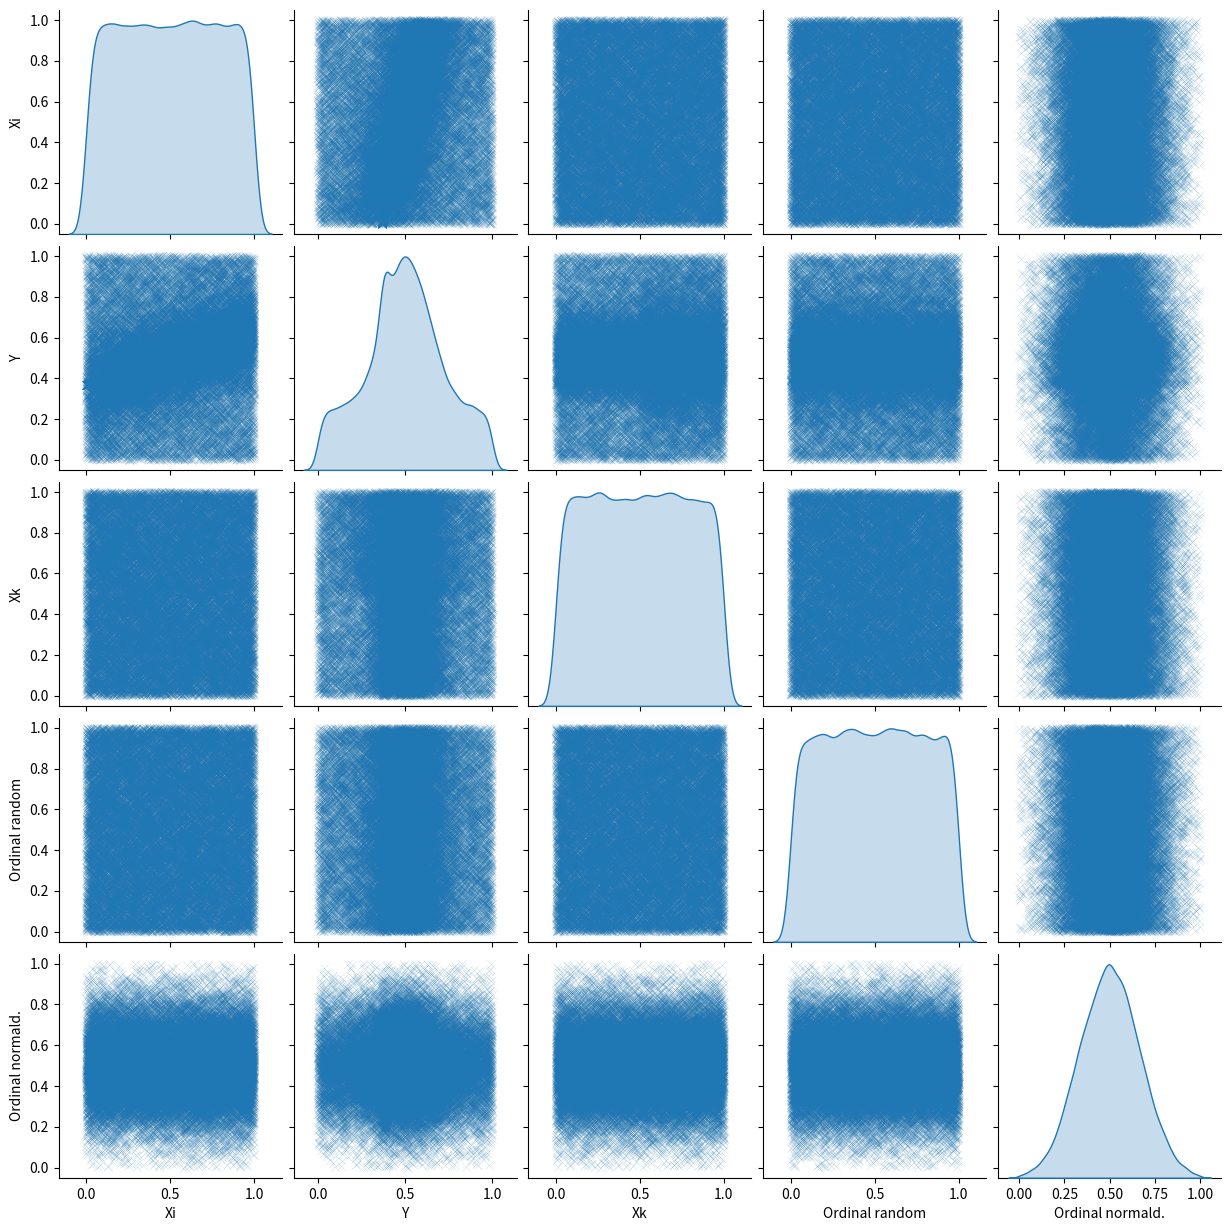

Generate this figure with matplotlib: (Note: this script raises an exception after producing the figure.)
import pandas as pd
import numpy as np
import scipy.stats as stats
import seaborn as sns
import matplotlib.pyplot as plt


depth_faktor = 2/3
type_list = ["linear", "square", "cub", "exp", "exp_n", "sqrt"]


def print_dataset(df):
    df_plt_obj = sns.pairplot(df, diag_kind="kde", plot_kws=dict(marker="x", alpha = 0.9, linewidth=0.08))
    #df_plt_obj.map_lower(sns.kdeplot, levels=4, color="0.2")
    plt.show()


#____________________________________________________________
#____________________________________________________________


def create_dataset(pearson_r, size=1000, xlim_min = 0, xlim_max =1, depth = 1, type = "linear"):
    m = pearson_r*0.6* ((depth_faktor)**(depth-1))
    n = 0.5-0.5*m
    alpha = 0.001
    x1 = np.arange(1, size + 1)
    p_value, corr, exit_p = 1, -999, 0
    while True:
        exit_p = exit_p + 1
        x2_independent = np.random.normal(0, 1, size)
        x2 = (pearson_r * (x1 - np.mean(x1)) / np.std(x1) + np.sqrt(1 - pearson_r ** 2) * x2_independent)
        a, b = np.polyfit(x1, x2, 1)   #identifizieren der Regressionsgeraden y = a*x+b
        x2 = ((x2 - b) / a) / size           # normieren auf y = 1*x + 0
        x2 = x2 *m*(xlim_max-xlim_min)      #Anpassen des Steigungsfaktors an die gewünschte Form
        x2 = x2 + n + m*xlim_min            #Anpassen des y-Achsen Abschnitts an die gewünschte Form
        for i in range(len(x2)):
            if (x2[i] <= 0) or (x2[i] >1):
                x2[i] =np.random.randint(1,10001)/10000

        corr, p_value = stats.pearsonr(x1, x2)
        # Checkt, ob alle Bedingungen erfüllt sind.
        if (p_value <= alpha) & (abs(corr - pearson_r) < 0.01):
            break
        # Abbruchbedingung, falls kein Ergebnis erreicht wird.
        if exit_p >= 1000:
            print("Requirements not satisfied")
            return

    if type == "linear":
        x2 = x2
    elif type == "square":
        x2 = x2**2
    elif type == "cub":
        x2 = x2**3
    elif type == "exp":
        x2 = (10**x2) / 10
    elif type == "exp_n":
        x2 = (10**(-x2))
    elif type == "sqrt":
        x2 = np.sqrt(x2)
    else:
        print(f"Type '{type}' does not exist.")
        exit()

    # Erzeugt ein Pandas DF
    df = pd.DataFrame({'Xi': (x1*(xlim_max-xlim_min)/size) + xlim_min, 'Y':x2})
    return df


#____________________________________________________________
#____________________________________________________________


def create_X(pearson_r, printit = False, type = "linear"):
    df = create_dataset(pearson_r = pearson_r, type = type)
    df["Xi"] = df["Xi"]/10

    x1_rand = np.random.randint(1001,10001, 9000)/10000
    x2_rand = np.random.randint(1,10001, 9000)/10000
    df_append = pd.DataFrame({'Xi': x1_rand, 'Y': x2_rand})
    df = pd.concat([df, df_append], ignore_index= True)
    if printit: print_dataset(df)
    return df

#create_X(0.1, printit = True, type = "linear")

def create_K(pearson_r, printit = False, type = "linear"):
    df = create_dataset(pearson_r=pearson_r, type = type)
    x3_df = np.random.randint(1,1001, 1000)/10000
    df["Xk"] =x3_df

    x1_rand = np.random.randint(1,10001, 9000)/10000
    x2_rand = np.random.randint(1,10001, 9000)/10000
    x3_rand = np.random.randint(1001,10001, 9000)/10000
    df_append = pd.DataFrame({'Xi': x1_rand, 'Y': x2_rand, "Xk": x3_rand})
    df = pd.concat([df, df_append], ignore_index=True)
    if printit: print_dataset(df)
    return df

#df = create_K(0.99, printit = True, type = "linear")

def create_T(pearson_r, printit = False, type = "linear"):
    df = create_dataset(pearson_r=pearson_r, type = type)
    x3_df =  ["A"] * 1000
    df["Xt"] = x3_df

    x1_rand = np.random.randint(1,10001, 9000)/10000
    x2_rand = np.random.randint(1,10001, 9000)/10000
    x3_rand = np.random.choice(["B", "C", "D", "E"], 9000)

    df_append = pd.DataFrame({'Xi': x1_rand, 'Y': x2_rand, "Xt": x3_rand})
    df = pd.concat([df, df_append], ignore_index=True)
    if printit: print_dataset(df)
    return df

#df = create_T(0.9, printit = True, type = "linear")

def create_Y(pearson_r, printit = False, type = "linear"):
    df = create_dataset(pearson_r=pearson_r, type = type)
    Xi = df["Y"]
    Y  = df["Xi"] / 10
    df = pd.DataFrame({'Xi': Xi, 'Y': Y})
    x1_rand = np.random.randint(1,10001, 9000)/10000
    x2_rand = np.random.randint(1001,10001, 9000)/10000
    df_append = pd.DataFrame({'Xi': x1_rand, 'Y': x2_rand})
    df = pd.concat([df, df_append], ignore_index= True)
    if printit: print_dataset(df)
    return df

#df = create_Y(0.99, printit = True, type = "linear")


#____________________________________________________________
#____________________________________________________________


def create_var1_X(pearson_r, var1, printit = False, type = "linear"):
    df_sign = create_dataset(pearson_r=pearson_r,              size=1000, xlim_min = 0, xlim_max = 0.1, depth = 2, type = type)
    df_rest = create_dataset(pearson_r=pearson_r*depth_faktor, size=9000, xlim_min = 0.1, xlim_max = 1, depth = 1, type = type)
    df = pd.concat([df_sign, df_rest], ignore_index=True)

    if var1 == "K":
        x3 = np.random.randint(1,5001, 10000)/10000
        df["Xk"] = x3
        x1_rand = np.random.randint(1,    10001, 10000)/10000
        x2_rand = np.random.randint(1,    10001, 10000)/10000
        x3_rand = np.random.randint(5001, 10001, 10000)/10000
        df_append = pd.DataFrame({'Xi': x1_rand, 'Y': x2_rand, 'Xk': x3_rand})

    elif var1 == "T":
        x3 =  ["B"] * 10000
        df["Xt"] = x3
        x1_rand = np.random.randint(1, 10001, 10000) / 10000
        x2_rand = np.random.randint(1, 10001, 10000) / 10000
        x3_rand = np.random.choice(["A", "C", "D", "E"], 10000)
        df_append = pd.DataFrame({'Xi': x1_rand, 'Y': x2_rand, 'Xt': x3_rand})

    elif var1 == "Y":
        df["Y"] = df["Y"]/2
        x1_rand = np.random.randint(1,   10001, 10000)/10000
        x2_rand = np.random.randint(5001,10001, 10000)/10000
        df_append = pd.DataFrame({'Xi': x1_rand, 'Y': x2_rand})

    df = pd.concat([df, df_append], ignore_index=True)
    if printit: print_dataset(df)
    return df

#create_var1_X(1, "K", printit = True, type = "linear")
#create_var1_X(1, "T", printit = True, type = "linear")
#create_var1_X(0.8, "Y", printit = True, type = "linear)

def create_var1_K(pearson_r, var1, printit = False, type = "linear"):
    df = create_dataset(pearson_r=pearson_r, size = 1000, depth = 2, type = type)
    x3_df = np.random.randint(1,1001, 1000)/10000
    df["Xk"] =x3_df
    df_append = create_dataset(pearson_r=pearson_r*depth_faktor, size = 9000, depth = 1, type = type)
    x3_append = np.random.randint(1001, 10001, 9000)/10000
    df_append["Xk"] =x3_append
    df = pd.concat([df, df_append], ignore_index=True)

    if var1 == "X":
        df["Xi"] /=2
        x1_rand = np.random.randint(5001,10001, 10000) / 10000
        x2_rand = np.random.randint(1,   10001, 10000) / 10000
        x3_rand = np.random.randint(1,   10001, 10000) / 10000
        df_append = pd.DataFrame({'Xi': x1_rand, 'Y': x2_rand, 'Xk': x3_rand})
    elif var1 == "T":
        x4 = ["B"] * 10000
        df["Xt"] = x4
        x1_rand = np.random.randint(1,10001, 10000) / 10000
        x2_rand = np.random.randint(1,10001, 10000) / 10000
        x3_rand = np.random.randint(1,10001, 10000) / 10000
        x4_rand = np.random.choice(["A", "C", "D", "E"], 10000)
        df_append = pd.DataFrame({'Xi': x1_rand, 'Y': x2_rand, 'Xk': x3_rand, 'X4': x4_rand})
    elif var1 == "Y":
        df["Y"] /= 2
        x1_rand = np.random.randint(1,   10001, 10000) / 10000
        x2_rand = np.random.randint(5001,10001, 10000) / 10000
        x3_rand = np.random.randint(1,   10001, 10000) / 10000
        df_append = pd.DataFrame({'Xi': x1_rand, 'Y': x2_rand, 'Xk': x3_rand})
    df = pd.concat([df, df_append], ignore_index=True)
    if printit: print_dataset(df)
    return df

#create_var1_K(1,"X", printit = True, type = "linear")
#create_var1_K(1,"T", printit = True, type = "linear")
#create_var1_K(1,"Y", printit = True, type = "linear")

def create_var1_T(pearson_r, var1, printit = False, type = "linear"):
    df = create_dataset(pearson_r=pearson_r, size = 1000, depth = 2, type = type)
    x3 = ["A"] * 1000
    df['Xt'] = x3
    df_append = create_dataset(pearson_r=pearson_r*depth_faktor, size = 9000, depth = 1, type = type)
    x3_append = np.random.choice(["B", "C", "D", "E"])
    df_append['Xt'] = x3_append
    df = pd.concat([df, df_append], ignore_index=True)
    if var1 == "X":
        df['Xi'] /= 2
        x1_rand = np.random.randint(5001,10001, 10000) / 10000
        x2_rand = np.random.randint(1,   10001, 10000) / 10000
        x3_rand = np.random.choice(["A", "B", "C", "D", "E"], 10000)
        df_append = pd.DataFrame({'Xi': x1_rand, 'Y': x2_rand, 'Xt': x3_rand})
    if var1 == "K":
        x4_append = np.random.randint(1,    5001, 10000) / 10000
        df['Xk'] = x4_append
        x1_rand = np.random.randint(1,   10001, 10000) / 10000
        x2_rand = np.random.randint(1,   10001, 10000) / 10000
        x3_rand = np.random.choice(["A", "B", "C", "D", "E"], 10000)
        x4_rand = np.random.randint(5001,10001, 10000) / 10000
        df_append = pd.DataFrame({'Xi': x1_rand, 'Y': x2_rand, 'Xt': x3_rand, 'Xk':x4_rand})
    if var1 == "Y":
        df['Y'] /= 2
        x1_rand = np.random.randint(1,   10001, 10000) / 10000
        x2_rand = np.random.randint(5001,10001, 10000) / 10000
        x3_rand = np.random.choice(["A", "B", "C", "D", "E"], 10000)
        df_append = pd.DataFrame({'Xi': x1_rand, 'Y': x2_rand, 'Xt': x3_rand})
    df = pd.concat([df, df_append], ignore_index=True)
    if printit: print_dataset(df)


#create_var1_T(1,"X",True, type = "linear")
#create_var1_T(1,"K",True, type = "linear")
#create_var1_T(1,"Y",True, type = "linear")

def create_var1_Y(pearson_r, var1, printit = False, type = "linear"):
    df = create_dataset(pearson_r=pearson_r, size = 1000, xlim_min = 0, xlim_max = 0.1, depth = 2, type = type)
    Xi, Y = df["Y"], df["Xi"]
    df["Xi"], df["Y"] = Xi, Y
    df_append = create_dataset(pearson_r=pearson_r * depth_faktor, size = 9000, xlim_min = 0.1, xlim_max = 1, depth = 1, type = type)
    Xi, Y = df_append["Y"], df_append["Xi"]
    df_append["Xi"], df_append["Y"] = Xi, Y
    df = pd.concat([df, df_append], ignore_index= True)
    if var1 == "X":
        df["Xi"] /= 2
        x1_rand = np.random.randint(5001,10001, 10000) / 10000
        x2_rand = np.random.randint(1   ,10001, 10000) / 10000
        df_append = pd.DataFrame({'Xi': x1_rand, 'Y': x2_rand})
    if var1 == "K":
        x3_append = np.random.randint(1,5001, 10000) / 10000
        df["Xk"] = x3_append
        x1_rand = np.random.randint(1,   10001, 10000) / 10000
        x2_rand = np.random.randint(1,   10001, 10000) / 10000
        x3_rand = np.random.randint(5001,10001, 10000) / 10000
        df_append = pd.DataFrame({'Xi': x1_rand, 'Y': x2_rand, 'Xk':x3_rand})
    if var1 == "T":
        x3_append = ["B"] * 10000
        df['Xt'] = x3_append
        x1_rand = np.random.randint(1,   10001, 10000) / 10000
        x2_rand = np.random.randint(1,   10001, 10000) / 10000
        x3_rand = np.random.choice(["A", "C", "D", "E"], 10000)
        df_append = pd.DataFrame({'Xi': x1_rand, 'Y': x2_rand, 'Xt':x3_rand})
    df = pd.concat([df, df_append], ignore_index= True)
    if printit: print_dataset(df)
    return df

#create_var1_Y(1, "X", printit = True, type = "linear")
#create_var1_Y(1, "K", printit = True, type = "linear")
#create_var1_Y(1, "T", printit = True, type = "linear")



#____________________________________________________________
#____________________________________________________________

def create_var1_var2_X(pearson_r, var1, var2, printit = False, type = "linear"):
    df_sign = create_dataset(pearson_r=pearson_r,             size=1000, xlim_min = 0, xlim_max = 0.1, depth = 3, type = type)
    df_rest = create_dataset(pearson_r=pearson_r*depth_faktor,size=9000, xlim_min = 0.1, xlim_max = 1, depth = 2, type = type)
    df = pd.concat([df_sign, df_rest], ignore_index=True)

    if var2 == "T": #var3 = X
        x3 =  ["B"] * 10000
        df["Xt"] = x3
        df_append = create_dataset(pearson_r=pearson_r*(depth_faktor**2),size=10000, xlim_min = 0, xlim_max = 1, depth = 1, type = type)
        x3_append = np.random.choice(["A", "C", "D", "E"], 10000)
        df_append['Xt'] = x3_append
        df = pd.concat([df, df_append], ignore_index=True)

        if var1 == "K": #var2 = T, var3 = X
            x4 = np.random.randint(1,   5001, 20000) / 10000
            df['Xk'] = x4
            x1_rand = np.random.randint(1,    10001, 20000) / 10000
            x2_rand = np.random.randint(1,    10001, 20000) / 10000
            x3_rand = np.random.choice(["A", "B", "C", "D", "E"], 20000)
            x4_rand = np.random.randint(5001, 10001, 20000) / 10000
            df_append = pd.DataFrame({'Xi':x1_rand, 'Y': x2_rand, 'Xt': x3_rand, 'Xk': x4_rand})

        elif var1 == "Y": #var2 = T, var3 = X
            df["Y"] /= 2
            x1_rand = np.random.randint(1,   10001, 20000) / 10000
            x2_rand = np.random.randint(5001,10001, 20000) / 10000
            x3_rand = np.random.choice(["A", "B", "C", "D", "E"], 20000)
            df_append = pd.DataFrame({'Xi':x1_rand, 'Y': x2_rand, 'Xt': x3_rand})

    elif var2 == "K": #var3 = X
        x3 = np.random.randint(1,5001, 10000)/10000
        df["Xk"] = x3
        df_append = create_dataset(pearson_r=pearson_r*(depth_faktor**2),size=10000, xlim_min = 0, xlim_max = 1, depth = 1, type = type)
        x3_append = np.random.randint(5001, 10001, 10000)/10000
        df_append['Xk'] = x3_append
        df = pd.concat([df, df_append], ignore_index=True)

        if var1 == "T": #var2 = K, var3 = X
            x4 = ["C"]*20000
            df['Xt'] = x4
            x1_rand = np.random.randint(1,10001, 20000)/10000
            x2_rand = np.random.randint(1,10001, 20000)/10000
            x3_rand = np.random.randint(1,10001, 20000)/10000
            x4_rand = np.random.choice(["A", "B", "D", "E"], 20000)
            df_append = pd.DataFrame({'Xi':x1_rand, 'Y': x2_rand, 'Xk': x3_rand, 'Xt': x4_rand})

        elif var1 == "Y": #var2 = K, var3 = X
            df["Y"] /= 2
            x1_rand = np.random.randint(1,   10001, 20000)/10000
            x2_rand = np.random.randint(5001,10001, 20000)/10000
            x3_rand = np.random.randint(1,   10001, 20000)/10000
            df_append = pd.DataFrame({'Xi': x1_rand, 'Y': x2_rand, 'Xk': x3_rand})

    elif var2 == "Y": #var3 = X
        df["Y"]  = df["Y"]/2
        df_append = create_dataset(pearson_r=pearson_r*(depth_faktor**2),size=10000, xlim_min = 0, xlim_max = 1, depth = 1, type = type)
        df_append['Y'] = df_append['Y']/2 + 0.5
        df = pd.concat([df, df_append], ignore_index=True)

        if var1 == "K": #var2 = Y, var3 = X
            x3 = np.random.randint(1,5001, 20000) / 10000
            df['Xk'] = x3
            x1_rand = np.random.randint(1,   10001, 20000)/10000
            x2_rand = np.random.randint(1,   10001, 20000)/10000
            x3_rand = np.random.randint(5001,10001, 20000)/10000
            df_append = pd.DataFrame({'Xi': x1_rand, 'Y': x2_rand, 'Xk': x3_rand})

        if var1 == "T": #var2 = Y, var3 = X
            x3 = ["C"] * 20000
            df['Xt'] = x3
            x1_rand = np.random.randint(1,   10001, 20000)/10000
            x2_rand = np.random.randint(1,   10001, 20000)/10000
            x3_rand = np.random.choice(["A", "B", "D", "E"], 20000)
            df_append = pd.DataFrame({'Xi': x1_rand, 'Y': x2_rand, 'Xk': x3_rand})

    df = pd.concat([df, df_append], ignore_index=True)
    if printit: print_dataset(df)
    return df

#create_var1_var2_X(1,"K", "T", printit = True, type = "linear")
#create_var1_var2_X(1,"Y", "T", printit = True, type = "linear")
#create_var1_var2_X(1,"T", "K", printit = True, type = "linear")
#create_var1_var2_X(1,"Y", "K", printit = True, type = "linear")
#create_var1_var2_X(1,"K", "Y", printit = True, type = "linear")
#create_var1_var2_X(1,"T", "Y", printit = True, type = i)

def create_var1_var2_K(pearson_r, var1, var2, printit = False, type = "linear"):

    df = create_dataset(pearson_r=pearson_r, size = 1000, depth = 3, type = type)
    x3_df = np.random.randint(1,1001, 1000)/10000
    df["Xk"] =x3_df
    df_append = create_dataset(pearson_r=pearson_r*depth_faktor, size = 9000, depth = 2, type = type)
    x3_append = np.random.randint(1001, 10001, 9000)/10000
    df_append["Xk"] =x3_append
    df = pd.concat([df, df_append], ignore_index=True)


    if var2 == "X": #var3 = K     CAVE: Hier neuer Datensatz, um die Limits für den x-Split an die Steigung des späteren k-Splits anzupassen
        df = create_dataset(pearson_r=pearson_r, size=1000, depth=3, xlim_min = 0, xlim_max = 0.5, type = type)
        x3_df = np.random.randint(1, 1001, 1000) / 10000
        df["Xk"] = x3_df
        df_append = create_dataset(pearson_r=pearson_r * depth_faktor, size=9000, depth=2, xlim_min = 0, xlim_max = 0.5, type = type)
        x3_append = np.random.randint(1001, 10001, 9000) / 10000
        df_append["Xk"] = x3_append
        df = pd.concat([df, df_append], ignore_index=True)

        #Datensatz für den X-Split
        df_append = create_dataset(pearson_r=pearson_r*(depth_faktor**2),size=10000, xlim_min = 0.5, xlim_max = 1, depth = 1, type = type)
        x3_rand = np.random.randint(1,   10001, 10000) / 10000
        df_append["Xk"] = x3_rand
        df = pd.concat([df, df_append], ignore_index=True)

        if var1 == "T": #var2 = X var3 = K
            df["Xt"] =  ["C"] * 20000
            x1_rand = np.random.randint(1,   10001, 20000)/10000
            x2_rand = np.random.randint(1,   10001, 20000)/10000
            x3_rand = np.random.randint(1,   10001, 20000)/10000
            x4_rand = np.random.choice(["A", "B", "D", "E"], 20000)
            df_append = pd.DataFrame({'Xi':x1_rand, 'Y':x2_rand, 'Xk': x3_rand, 'Xt':x4_rand})

        if var1 == "Y": #var2 = X var3 = K
            df["Y"] /= 2
            x1_rand = np.random.randint(1,   10001, 20000)/10000
            x2_rand = np.random.randint(5001,10001, 20000)/10000
            x3_rand = np.random.randint(1,   10001, 20000)/10000
            df_append = pd.DataFrame({'Xi': x1_rand, 'Y': x2_rand, 'Xk': x3_rand})

    elif var2 == "T": #var3 = K
        x4 = ["B"] * 10000
        df["Xt"] = x4
        df_append = create_dataset(pearson_r = pearson_r*(depth_faktor**2), size = 10000, xlim_min = 0, xlim_max = 1, depth = 1, type = type)
        df_append['Xk'] = np.random.randint(1,10001, 10000) / 10000
        df_append['Xt'] = np.random.choice(["A", "C", "D", "E"], 10000)
        df = pd.concat([df, df_append], ignore_index=True)

        if var1 == "X": #var2 = T, var3 = K
            df["Xi"] /= 2
            x1_rand = np.random.randint(5001,10001, 20000) / 10000
            x2_rand = np.random.randint(1,   10001, 20000) / 10000
            x3_rand = np.random.randint(1,   10001, 20000) / 10000
            x4_rand = np.random.choice(["A", "B", "C", "D", "E"], 20000)
            df_append = pd.DataFrame({'Xi': x1_rand, 'Y': x2_rand, 'Xk': x3_rand, 'Xt': x4_rand})

        if var1 == "Y": #var2 = T, var3 = K
            df["Y"] /= 2
            x1_rand = np.random.randint(1,   10001, 20000) / 10000
            x2_rand = np.random.randint(5001,10001, 20000) / 10000
            x3_rand = np.random.randint(1,   10001, 20000) / 10000
            x4_rand = np.random.choice(["A", "B", "C", "D", "E"], 20000)
            df_append = pd.DataFrame({'Xi': x1_rand, 'Y': x2_rand, 'Xk': x3_rand, 'Xt': x4_rand})

    elif var2 == "Y": #var3 = K     | || CAVE: Hier neuer Datensatz, um die Limits für den x-Split an die Steigung des späteren k-Splits anzupassen
                      #                        Außerdem Index-Shift (Xi und Y vertauscht, um nach vor dem Split in Y noch einen sinnvollen Split einzubauen.
        #Neuer Datensatz (Eigentlich wie der "alte" nur mit veränderten Limits aufgrund der Steigung)
        df = create_dataset(pearson_r=pearson_r, size=1000, depth=3, xlim_min = 0, xlim_max = 0.5, type = type)
        x3_df = np.random.randint(1, 1001, 1000) / 10000
        df["Xk"] = x3_df
        df_append = create_dataset(pearson_r=pearson_r * depth_faktor, size=9000, depth=2, xlim_min = 0, xlim_max = 0.5, type = type)
        x3_append = np.random.randint(1001, 10001, 9000) / 10000
        df_append["Xk"] = x3_append
        df = pd.concat([df, df_append], ignore_index=True)

        #Index-Shift
        Xi, Y = df["Y"], df["Xi"]
        df["Xi"], df["Y"] = Xi, Y
        df_append = create_dataset(pearson_r = pearson_r*(depth_faktor**2), size = 10000, xlim_min = 0.5, xlim_max = 1, depth = 1, type = type)
        Xi, Y = df_append["Y"], df_append["Xi"]
        df_append["Xi"], df_append["Y"] = Xi, Y
        df_append["Xk"] = np.random.randint(1,   10001, 10000) / 10000
        df = pd.concat([df, df_append], ignore_index=True)

        if var1 == "X": #var2 = Y, var3 = K
            df['Xi'] /= 2
            x1_rand = np.random.randint(5001,10001, 20000) / 10000
            x2_rand = np.random.randint(1,   10001, 20000) / 10000
            x3_rand = np.random.randint(1,   10001, 20000) / 10000
            df_append = pd.DataFrame({'Xi': x1_rand, 'Y': x2_rand, 'Xk': x3_rand})

        elif var1 == "T": #var2 = Y, var3 = K
            df["Xt"] = ["C"] * 20000
            x1_rand = np.random.randint(1,   10001, 20000) / 10000
            x2_rand = np.random.randint(1,   10001, 20000) / 10000
            x3_rand = np.random.randint(1,   10001, 20000) / 10000
            x4_rand = np.random.choice(["A", "B", "D", "E"], 20000)
            df_append = pd.DataFrame({'Xi': x1_rand, 'Y': x2_rand, 'Xk': x3_rand, 'Xt': x4_rand})

    df = pd.concat([df, df_append], ignore_index=True)
    if printit: print_dataset(df)
    return df

#create_var1_var2_K(pearson_r = 1, var1 = "T", var2 = "X", printit = True, type = "linear")
#create_var1_var2_K(pearson_r = 1, var1 = "Y", var2 = "X", printit = True, type = "linear")
#create_var1_var2_K(pearson_r = 1, var1 = "X", var2 = "T", printit = True, type = "linear")
#create_var1_var2_K(pearson_r = 1, var1 = "Y", var2 = "T", printit = True, type = "linear")
#create_var1_var2_K(pearson_r = 1, var1 = "X", var2 = "Y", printit = True, type = "linear")
#create_var1_var2_K(pearson_r = 1, var1 = "T", var2 = "Y", printit = True, type = "linear")

def create_var1_var2_T(pearson_r, var1, var2, printit = False, type = "linear"):
    df = create_dataset(pearson_r=pearson_r, size = 1000, depth = 3, xlim_min = 0, type = type)
    x3 = ["A"] * 1000
    df['Xt'] = x3
    df_append = create_dataset(pearson_r=pearson_r*depth_faktor, size = 9000, depth = 2, type = type)
    x3_append = np.random.choice(["B", "C", "D", "E"])
    df_append['Xt'] = x3_append
    df = pd.concat([df, df_append], ignore_index=True)

    if var2 == "X": #var3 = T     CAVE: Hier neuer Datensatz, um die Limits für den x-Split an die Steigung des späteren t-Splits anzupassen
        df = create_dataset(pearson_r=pearson_r, size=1000, xlim_min = 0, xlim_max = 0.5, depth=3, type = type)
        x3 = ["A"] * 1000
        df['Xt'] = x3
        df_append = create_dataset(pearson_r=pearson_r * depth_faktor, size=9000, xlim_max = 0.5, depth = 2, type = type)
        x3_append = np.random.choice(["B", "C", "D", "E"])
        df_append['Xt'] = x3_append
        df = pd.concat([df, df_append], ignore_index=True)

        df_append = create_dataset(pearson_r=pearson_r*(depth_faktor**2), size=10000, xlim_min = 0.5, xlim_max = 1, depth=1, type = type)
        df_append['Xt']  = np.random.choice(["A", "B", "C", "D", "E"], 10000)
        df = pd.concat([df, df_append], ignore_index=True)

        if var1 == "K": #var2 = X, var3 = T
            df["Xk"] = np.random.randint(1,    5001,20000) / 10000
            x1_rand= np.random.randint(1,   10001,20000) / 10000
            x2_rand= np.random.randint(1,   10001,20000) / 10000
            x3_rand= np.random.choice(["A", "B", "C", "D", "E"], 20000)
            x4_rand= np.random.randint(5001,10001,20000) / 10000
            df_append = pd.DataFrame({'Xi': x1_rand, 'Y': x2_rand, 'Xt': x3_rand, 'Xk': x4_rand})

        elif var1 == "Y": #var2 = X, var3 = T
            df['Y'] /= 2
            x1_rand  = np.random.randint(1,   10001,20000) / 10000
            x2_rand  = np.random.randint(5001,10001,20000) / 10000
            x3_rand  = np.random.choice(["A", "B", "C", "D", "E"], 20000)
            df_append = pd.DataFrame({'Xi': x1_rand, 'Y': x2_rand, 'Xt': x3_rand})

    elif var2 == "K":
        df['Xk'] = np.random.randint(1,    5001, 10000) / 10000
        df_append       = create_dataset(pearson_r=pearson_r*(depth_faktor**2), size=10000, depth=1, type = type)
        df_append['Xt'] = np.random.choice(["A", "B", "C", "D", "E"], 10000)
        df_append['Xk'] = np.random.randint(5001,10001, 10000) / 10000
        df = pd.concat([df, df_append], ignore_index=True)

        if var1 == "X":
            df['Xi'] /= 2
            x1_rand = np.random.randint(5001,  10001, 20000) / 10000
            x2_rand = np.random.randint(1,     10001, 20000) / 10000
            x3_rand  = np.random.choice(["A", "B", "C", "D", "E"], 20000)
            x4_rand = np.random.randint(1,     10001, 20000) / 10000
            df_append = pd.DataFrame({'Xi': x1_rand, 'Y': x2_rand, 'Xt': x3_rand, 'Xk': x4_rand})
        elif var1 == "Y":
            df['Y'] /= 2
            x1_rand = np.random.randint(1,    10001, 20000) / 10000
            x2_rand = np.random.randint(5001, 10001, 20000) / 10000
            x3_rand  = np.random.choice(["A", "B", "C", "D", "E"], 20000)
            x4_rand = np.random.randint(1,    10001, 20000) / 10000
            df_append = pd.DataFrame({'Xi': x1_rand, 'Y': x2_rand, 'Xt': x3_rand, 'Xk': x4_rand})

    elif var2 == "Y": #var3 = T   | CAVE: Hier neuer Datensatz, um die Limits für den k-Split an die Steigung des späteren y-Splits anzupassen
                                        #Außerdem: Indextausch zwischen x- und y-Achse
        df = create_dataset(pearson_r=pearson_r, size=1000, depth=3, xlim_min=0, xlim_max = 0.5, type = type)
        x3 = ["A"] * 1000
        df['Xt'] = x3
        df_append = create_dataset(pearson_r=pearson_r * depth_faktor, size=9000, depth=2, xlim_max = 0.5, type = type)
        x3_append = np.random.choice(["B", "C", "D", "E"])
        df_append['Xt'] = x3_append
        df = pd.concat([df, df_append], ignore_index=True)

        df_append       = create_dataset(pearson_r=pearson_r*(depth_faktor**2), size=10000, depth=1, xlim_min=0.5, xlim_max = 1, type = type)
        df_append['Xt'] = np.random.choice(["A", "B", "C", "D", "E"], 10000)
        df = pd.concat([df, df_append], ignore_index=True)
        Xi, Y = df['Y'], df['Xi']                                               #x- und y-Achse werden getauscht!
        df['Y'], df['Xi'] = Y, Xi

        if var1 == "X": #var2 = y, var3 = T
            df['Xi'] /= 2
            x1_rand = np.random.randint(5001, 10001, 20000) / 10000
            x2_rand = np.random.randint(1,    10001, 20000) / 10000
            x3_rand  = np.random.choice(["A", "B", "C", "D", "E"], 20000)
            df_append = pd.DataFrame({'Xi': x1_rand, 'Y': x2_rand, 'Xt': x3_rand})

        elif var1 == "K":
            df['Xk'] = np.random.randint(1,   5001, 20000) / 10000
            x1_rand  = np.random.randint(1,  10001, 20000) / 10000
            x2_rand  = np.random.randint(1,  10001, 20000) / 10000
            x3_rand  = np.random.choice(["A", "B", "C", "D", "E"], 20000)
            x4_rand = np.random.randint(5001,10001, 20000) / 10000
            df_append = pd.DataFrame({'Xi': x1_rand, 'Y': x2_rand, 'Xt': x3_rand, 'Xk': x4_rand})


    df = pd.concat([df, df_append], ignore_index=True)
    if printit: print_dataset(df)

#create_var1_var2_T(1, "K", "X", printit = True, type = "linear")
#create_var1_var2_T(1, "Y", "X", printit = True, type = "linear")
#create_var1_var2_T(1, "X", "K", printit = True, type = "linear")
#create_var1_var2_T(1, "Y", "K", printit = True, type = "linear")
#create_var1_var2_T(1, "X", "Y", printit = True, type = "linear")
#create_var1_var2_T(1, "K", "Y", printit = True, type = "linear")

def create_var1_var2_Y(pearson_r, var1, var2, printit = False, type = "linear"):
    df = create_dataset(pearson_r=pearson_r, size = 1000, xlim_min = 0, xlim_max = 0.1, depth = 3, type = type)
    Xi, Y = df["Y"], df["Xi"]
    df["Xi"], df["Y"] = Xi, Y
    df_append = create_dataset(pearson_r=pearson_r * depth_faktor, size = 9000, xlim_min = 0.1, xlim_max = 1, depth = 2, type = type)
    Xi, Y = df_append["Y"], df_append["Xi"]
    df_append["Xi"], df_append["Y"] = Xi, Y
    df = pd.concat([df, df_append], ignore_index= True)

    if var2 == "X": #var3 = Y   | Cave! (noch keine ideale Lösung gefunden. Die vorliegende Lösung ist jedoch zweckmäßig
                    #             ... und weist in jedem Schritt eine Zunahme an Korrelation und einen p-Wert < 0.05 auf
        df["Xi"] /= 2
        df_append = create_dataset(pearson_r=pearson_r * (depth_faktor**2), size = 10000, depth = 1, type = type)
        Xi, Y = df_append["Y"], df_append["Xi"]
        df_append["Xi"], df_append["Y"] = Xi/2 + 0.5, Y
        df = pd.concat([df, df_append], ignore_index=True)

        if var1 == "K": #var2 = X, var3 = Y
            df['Xk']= np.random.randint(1,     5001, 20000) / 10000
            x1_rand = np.random.randint(1,    10001, 20000) / 10000
            x2_rand = np.random.randint(1,    10001, 20000) / 10000
            x3_rand = np.random.randint(5001, 10001, 20000) / 10000
            df_append = pd.DataFrame({'Xi': x1_rand, 'Y': x2_rand, 'Xk': x3_rand})

        elif var1 == "T": #var2 = X, var3 = Y
            df['Xt']= ["C"] * 20000
            x1_rand = np.random.randint(1,    10001, 20000) / 10000
            x2_rand = np.random.randint(1,    10001, 20000) / 10000
            x3_rand = np.random.choice(["A", "B", "D", "E"], 20000)
            df_append = pd.DataFrame({'Xi': x1_rand, 'Y': x2_rand, 'Xt': x3_rand})

    elif var2 == "K":
        df["Xk"]       = np.random.randint(1,     5001, 10000) / 10000
        df_append      = create_dataset(pearson_r=pearson_r * (depth_faktor**2), size = 10000, depth = 1, type = type)
        df_append["Xk"]= np.random.randint(5001, 10001, 10000) / 10000
        Xi, Y = df_append["Y"], df_append["Xi"]
        df_append["Xi"], df_append["Y"] = Xi, Y
        df = pd.concat([df, df_append], ignore_index=True)

        if var1 == "X": #var2 = K, var3 = Y
            df['Xi'] /= 2
            x1_rand = np.random.randint(5001, 10001, 20000) / 10000
            x2_rand = np.random.randint(1,    10001, 20000) / 10000
            x3_rand = np.random.randint(1,    10001, 20000) / 10000
            df_append = pd.DataFrame({'Xi': x1_rand, 'Y': x2_rand, 'Xk': x3_rand})

        if var1 == "T": #var2 = K, var3 = Y
            df['Xt'] = ["C"] * 20000
            x1_rand = np.random.randint(1,    10001, 20000) / 10000
            x2_rand = np.random.randint(1,    10001, 20000) / 10000
            x3_rand = np.random.randint(1,    10001, 20000) / 10000
            x4_rand = np.random.choice(["A", "B", "D", "E"], 20000)
            df_append = pd.DataFrame({'Xi': x1_rand, 'Y': x2_rand, 'Xk': x3_rand, 'Xt': x4_rand})

    elif var2 == "T": #var3 = Y
        df["Xt"]       = ["B"] * 10000
        df_append      = create_dataset(pearson_r=pearson_r * (depth_faktor**2), size = 10000, depth = 1, type = type)
        df_append["Xt"]= np.random.choice(["A", "C", "D", "E"], 10000)
        Xi, Y = df_append["Y"], df_append["Xi"]
        df_append["Xi"], df_append["Y"] = Xi, Y
        df = pd.concat([df, df_append], ignore_index=True)

        if var1 == "X": #var2 = T, var3 = Y
            df['Xi'] /= 2
            x1_rand = np.random.randint(5001, 10001, 20000) / 10000
            x2_rand = np.random.randint(1,    10001, 20000) / 10000
            x3_rand = np.random.choice(["A", "B", "C", "D", "E"], 20000)
            df_append = pd.DataFrame({'Xi': x1_rand, 'Y': x2_rand, 'Xt': x3_rand})
            
        elif var1 == "K": #var2 = T, var3 = Y
            df['Xk']= np.random.randint(1,     5001, 20000) / 10000
            x1_rand = np.random.randint(1,    10001, 20000) / 10000
            x2_rand = np.random.randint(1,    10001, 20000) / 10000
            x3_rand = np.random.choice(["A", "B", "C", "D", "E"], 20000)
            x4_rand = np.random.randint(5001, 10001, 20000) / 10000
            df_append = pd.DataFrame({'Xi': x1_rand, 'Y': x2_rand, 'Xt': x3_rand, 'Xk': x4_rand})

    df = pd.concat([df, df_append], ignore_index= True)
    if printit: print_dataset(df)
    return df

#create_var1_var2_Y(1, "K", "X", printit = True, type = "linear")
#create_var1_var2_Y(1, "T", "X", printit = True, type = "linear")
#create_var1_var2_Y(1, "X", "K", printit = True, type = "linear")
#create_var1_var2_Y(1, "T", "K", printit = True, type = "linear")
#create_var1_var2_Y(1, "X", "T", printit = True, type = "linear")
#create_var1_var2_Y(1, "K", "T", printit = True, type = "linear")


#____________________________________________________________
#____________________________________________________________


def test_data(split1, split2, split3, pearson_r, printit = False, type = "linear", ord_rand = False, ord_norm = False, nom = False):
    #Check the arguments.
    if (split1 not in ["O", "X", "K", "T", "Y"]) or (split2 not in ["O", "X", "K", "T", "Y"]) or (split3 not in ["X", "K", "T", "Y"]):
        print("Wrong input")
        return
    if (split1 == split2) or (split1 == split3) or (split2 == split3):
        if not ((split1 == "O") and (split2 == "O")):
            print("Split variables must be different in pairs.")
            return
    if (pearson_r < -1) or (pearson_r > 1):
        print("Correlation value (Pearson r) must be between -1 and 1.")
        return
    if type not in ["linear", "square", "cub", "exp", "exp_n", "sqrt"]:
        print("Function type must be one of the following: 'linear', 'square', 'cub', 'exp', 'exp_n' or 'sqrt'.")
        return

    if (split1 == "O") and (split2 == "O"):
        function_name = f"create_{split3}"
        func = globals()[function_name]
        df = func(pearson_r = pearson_r, type = type)

    elif (split1 == "O") and (split2 != "O"):
        function_name = f"create_var1_{split3}"
        func = globals()[function_name]
        df = func(pearson_r = pearson_r, var1 = split2, type = type)

    elif (split1 != "O") and (split2 != "O"):
        function_name = f"create_var1_var2_{split3}"
        func = globals()[function_name]
        df = func(pearson_r = pearson_r, var1 = split1, var2 = split2, type = type)

    else: #when split1 == "O" and split2 ≠ 0
        print("Wrong input. Split2 can't be 'O', when split1 ≠ O.")
        return

    size = len(df)
    if ord_rand:
        df["Ordinal random"] = np.random.randint(1, 10001, size) / 10000
    if ord_norm:
        x_append = np.random.normal(0, 1, size)
        x_append = (x_append / 6) + 0.5
        for i in range(len(x_append)):
            if (x_append[i] <= 0) or (x_append[i] >1):
                x_append[i] =np.random.randint(1,10001)/10000
        df["Ordinal normald."] = x_append
    if nom:
        df["Nominal"] = np.random.choice(["v", "w", "x", "y", "z"])
    if printit:
        print_dataset(df)
    return df

#Testaufruf
test_data("T","K","X", 1, type = "linear", printit = True, ord_rand = True, ord_norm = True, nom = True)


#All possibliities below:
r_list = [0.1, 0.3, 0.5]
type_list = ["linear", "square", "cub", "exp", "exp_n", "sqrt"]
tf_list = [True, False]

for a in ["O", "X", "K", "T", "Y"]:
    for b in ["O", "X", "K", "T", "Y"]:
        if (a == "O") and (b != "O"): continue
        if (a == b)   and (b != "O"): continue
        for c in ["X", "K", "T", "Y"]:
            if (c == a) or (c == b): continue
            for d in r_list:
                for e in type_list:
                    for f in tf_list:
                        for g in tf_list:
                            for h in tf_list:
                                test_data(split1 = a, split2 = b, split3 = c, pearson_r = d, type = e, ord_rand = f, ord_norm = g, nom = h)